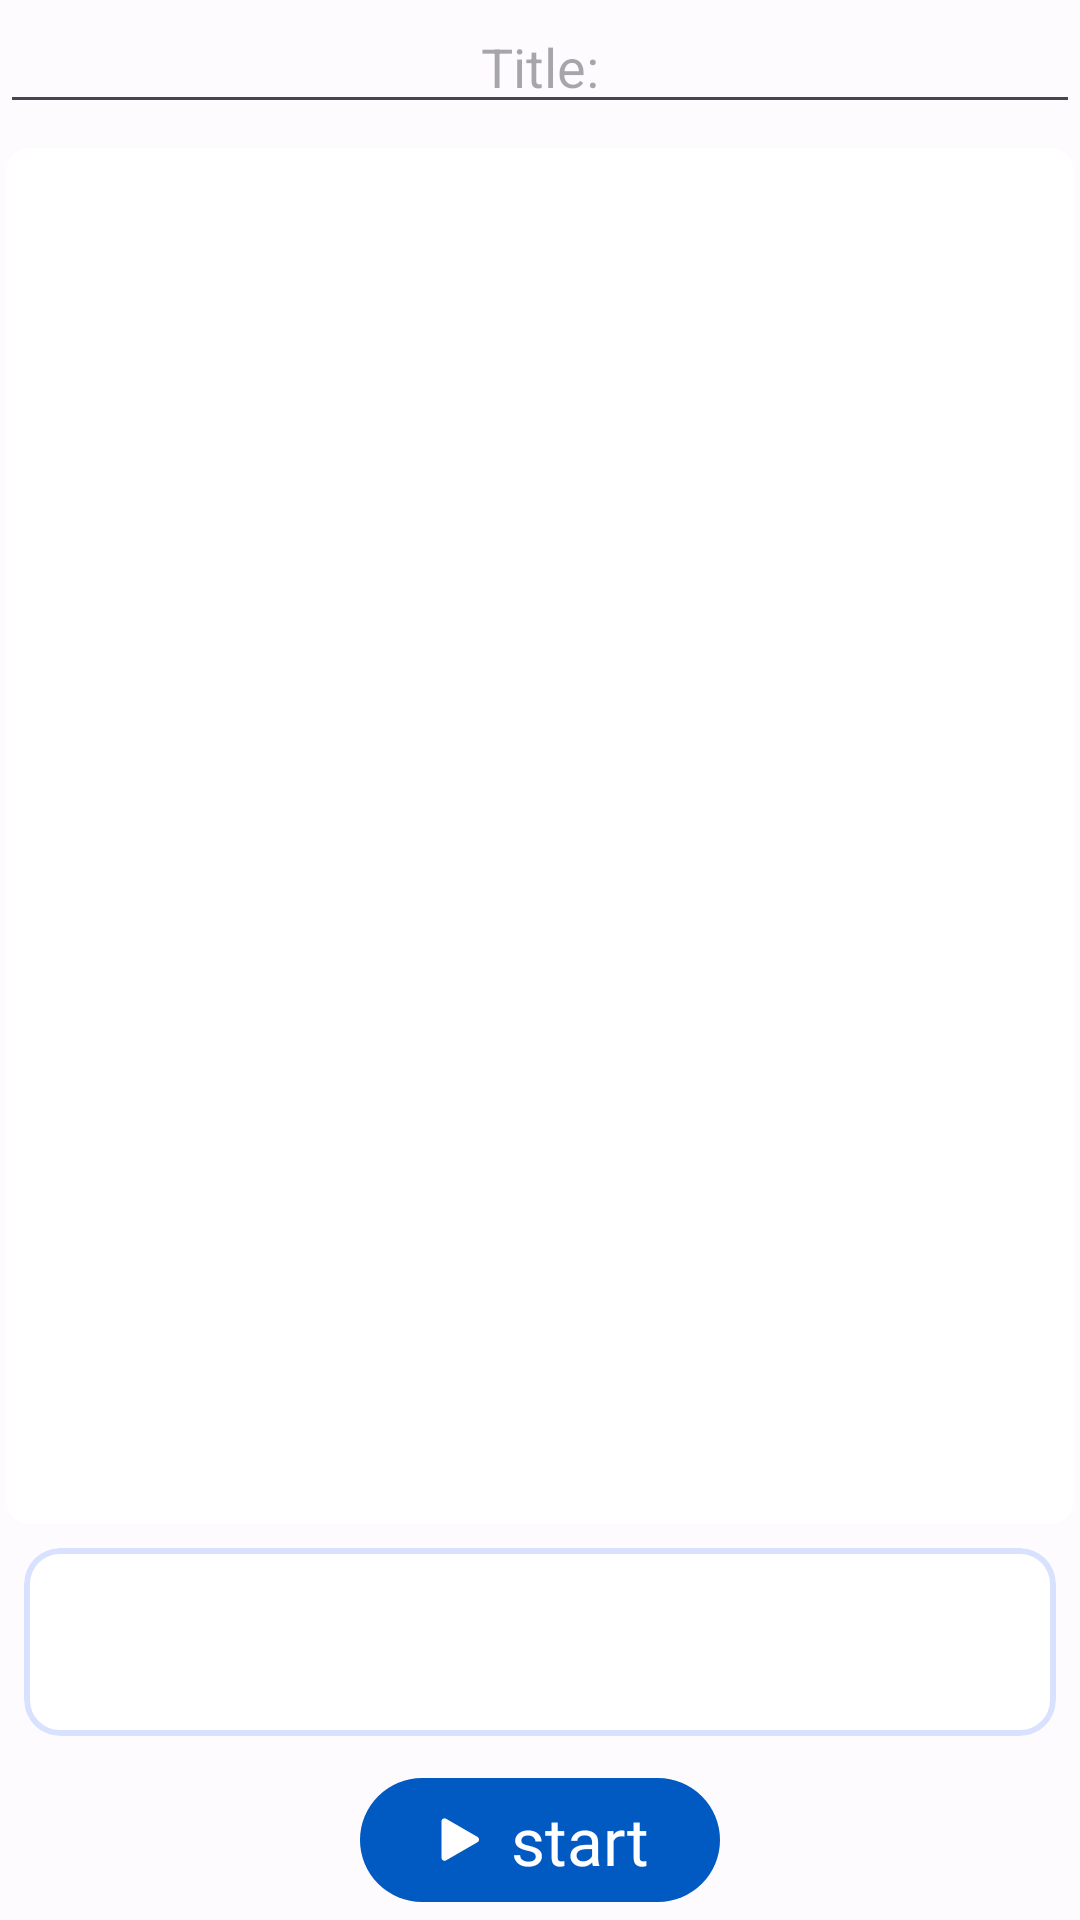

Here is an Android app screen rendered from its layout file. Give the layout XML and the strings, colors and styles it references.
<!-- AndroidManifest.xml: application theme YuyinTheme -->
<!-- res/layout/fragment_running_asr.xml -->
<?xml version="1.0" encoding="utf-8"?>
<FrameLayout xmlns:android="http://schemas.android.com/apk/res/android"
    xmlns:tools="http://schemas.android.com/tools"
    xmlns:app="http://schemas.android.com/apk/res-auto"
    android:layout_width="match_parent"
    android:layout_height="match_parent"
    tools:context=".view.RunningRecord">

    <LinearLayout
        android:layout_width="match_parent"
        android:layout_height="match_parent"
        android:orientation="vertical"
        android:gravity="bottom">

        <com.google.android.material.textfield.TextInputEditText
            android:id="@+id/title_text"
            android:layout_width="match_parent"
            android:layout_height="wrap_content"
            android:hint="Title:"
            android:textAlignment="center"/>

        <com.google.android.material.card.MaterialCardView
            android:layout_width="match_parent"
            android:layout_weight="88"
            android:layout_height="0dp"
            app:strokeWidth="0dp"
            android:layout_marginTop="@dimen/margin_normal"
            android:layout_marginHorizontal="@dimen/margin_small"
            app:cardCornerRadius="@dimen/margin_normal">
            <androidx.recyclerview.widget.RecyclerView
                android:id="@+id/recycler_run_record"
                android:layout_width="match_parent"
                android:layout_height="match_parent"
                android:layout_margin="@dimen/margin_small"
                android:layout_marginVertical="@dimen/margin_normal"/>
        </com.google.android.material.card.MaterialCardView>

        <com.google.android.material.card.MaterialCardView
            android:layout_width="match_parent"
            android:layout_weight="12"
            android:layout_height="0dp"
            app:strokeWidth="@dimen/margin_small"
            app:strokeColor="?attr/colorPrimaryContainer"
            android:layout_margin="@dimen/margin_normal">
            <com.google.android.material.textview.MaterialTextView
                android:id="@+id/run_record_hot_view"
                android:layout_width="match_parent"
                android:layout_height="match_parent"
                android:text=""
                android:textColor="?attr/colorSecondary"
                android:textAlignment="center"
                android:textAppearance="@style/TextAppearance.SmileyFontBody2"/>
        </com.google.android.material.card.MaterialCardView>


        <com.google.android.material.button.MaterialButton
            android:id="@+id/run_record_bt"
            android:layout_width="wrap_content"
            android:layout_height="wrap_content"
            android:layout_gravity="center"
            android:layout_marginVertical="@dimen/margin_small"
            app:icon="@drawable/play_icon36"
            app:iconGravity="textStart"
            android:text="@string/start"
            android:textAppearance="@style/TextAppearance.SmileyBarTitle"/>

    </LinearLayout>

    <com.google.android.material.floatingactionbutton.FloatingActionButton
        android:id="@+id/go_down_bt"
        android:layout_width="wrap_content"
        android:layout_height="wrap_content"
        android:src="@drawable/go_down_icon24"
        android:contentDescription="go down"
        android:layout_gravity="end|bottom"
        android:layout_margin="@dimen/margin_large"
        android:visibility="gone"/>

</FrameLayout>
<!-- resources referenced by this layout -->
<resources>
  <dimen name="margin_large">12dp</dimen>
  <dimen name="margin_normal">8dp</dimen>
  <dimen name="margin_small">2dp</dimen>
  <!-- drawable play_icon36 (drawable) -->
  <vector android:autoMirrored="true" android:height="36dp"
      android:viewportHeight="139" android:viewportWidth="139"
      android:width="36dp" xmlns:android="http://schemas.android.com/apk/res/android">
      <path android:fillColor="#FF000000" android:pathData="M117.04,61.44L36.33,14.85c-2.47,-1.42 -5.5,-1.42 -7.97,0c-2.46,1.42 -3.98,4.06 -3.98,6.9v93.19c0,2.85 1.52,5.48 3.98,6.9c1.24,0.71 2.61,1.07 3.99,1.07c1.37,0 2.75,-0.35 3.98,-1.07l80.7,-46.59c2.47,-1.42 3.98,-4.05 3.98,-6.9C121.02,65.5 119.5,62.87 117.04,61.44z"/>
  </vector>
  <string name="start">start</string>
  <style name="TextAppearance.SmileyBarTitle" parent="TextAppearance.Material3.ActionBar.Title">
          <item name="fontFamily">@font/smiley</item>
          <item name="android:fontFamily">@font/smiley</item>
      </style>
  <style name="TextAppearance.SmileyFontBody2" parent="TextAppearance.MaterialComponents.Body2">
          <item name="fontFamily">@font/smiley</item>
          <item name="android:fontFamily">@font/smiley</item>
          <item name="android:textSize">14sp</item>
      </style>
  <color name="md_theme_light_primary">#005AC1</color>
  <color name="md_theme_light_onPrimary">#FFFFFF</color>
  <color name="md_theme_light_primaryContainer">#D8E2FF</color>
  <color name="md_theme_light_onPrimaryContainer">#001A41</color>
  <color name="md_theme_light_secondary">#575E71</color>
  <color name="md_theme_light_onSecondary">#FFFFFF</color>
  <color name="md_theme_light_secondaryContainer">#DBE2F9</color>
  <color name="md_theme_light_onSecondaryContainer">#141B2C</color>
  <color name="md_theme_light_tertiary">#715573</color>
  <color name="md_theme_light_onTertiary">#FFFFFF</color>
  <color name="md_theme_light_tertiaryContainer">#FBD7FC</color>
  <color name="md_theme_light_onTertiaryContainer">#29132D</color>
  <color name="md_theme_light_error">#BA1A1A</color>
  <color name="md_theme_light_errorContainer">#FFDAD6</color>
  <color name="md_theme_light_onError">#FFFFFF</color>
  <color name="md_theme_light_onErrorContainer">#410002</color>
  <color name="md_theme_light_background">#FEFBFF</color>
  <color name="md_theme_light_onBackground">#1B1B1F</color>
  <color name="md_theme_light_surface">#FFFFFF</color>
  <color name="md_theme_light_onSurface">#1B1B1F</color>
  <color name="md_theme_light_surfaceVariant">#E1E2EC</color>
  <color name="md_theme_light_onSurfaceVariant">#44474F</color>
  <color name="md_theme_light_outline">#74777F</color>
  <color name="md_theme_light_inverseOnSurface">#F2F0F4</color>
  <color name="md_theme_light_inverseSurface">#303033</color>
  <color name="md_theme_light_inversePrimary">#ADC6FF</color>
</resources>
